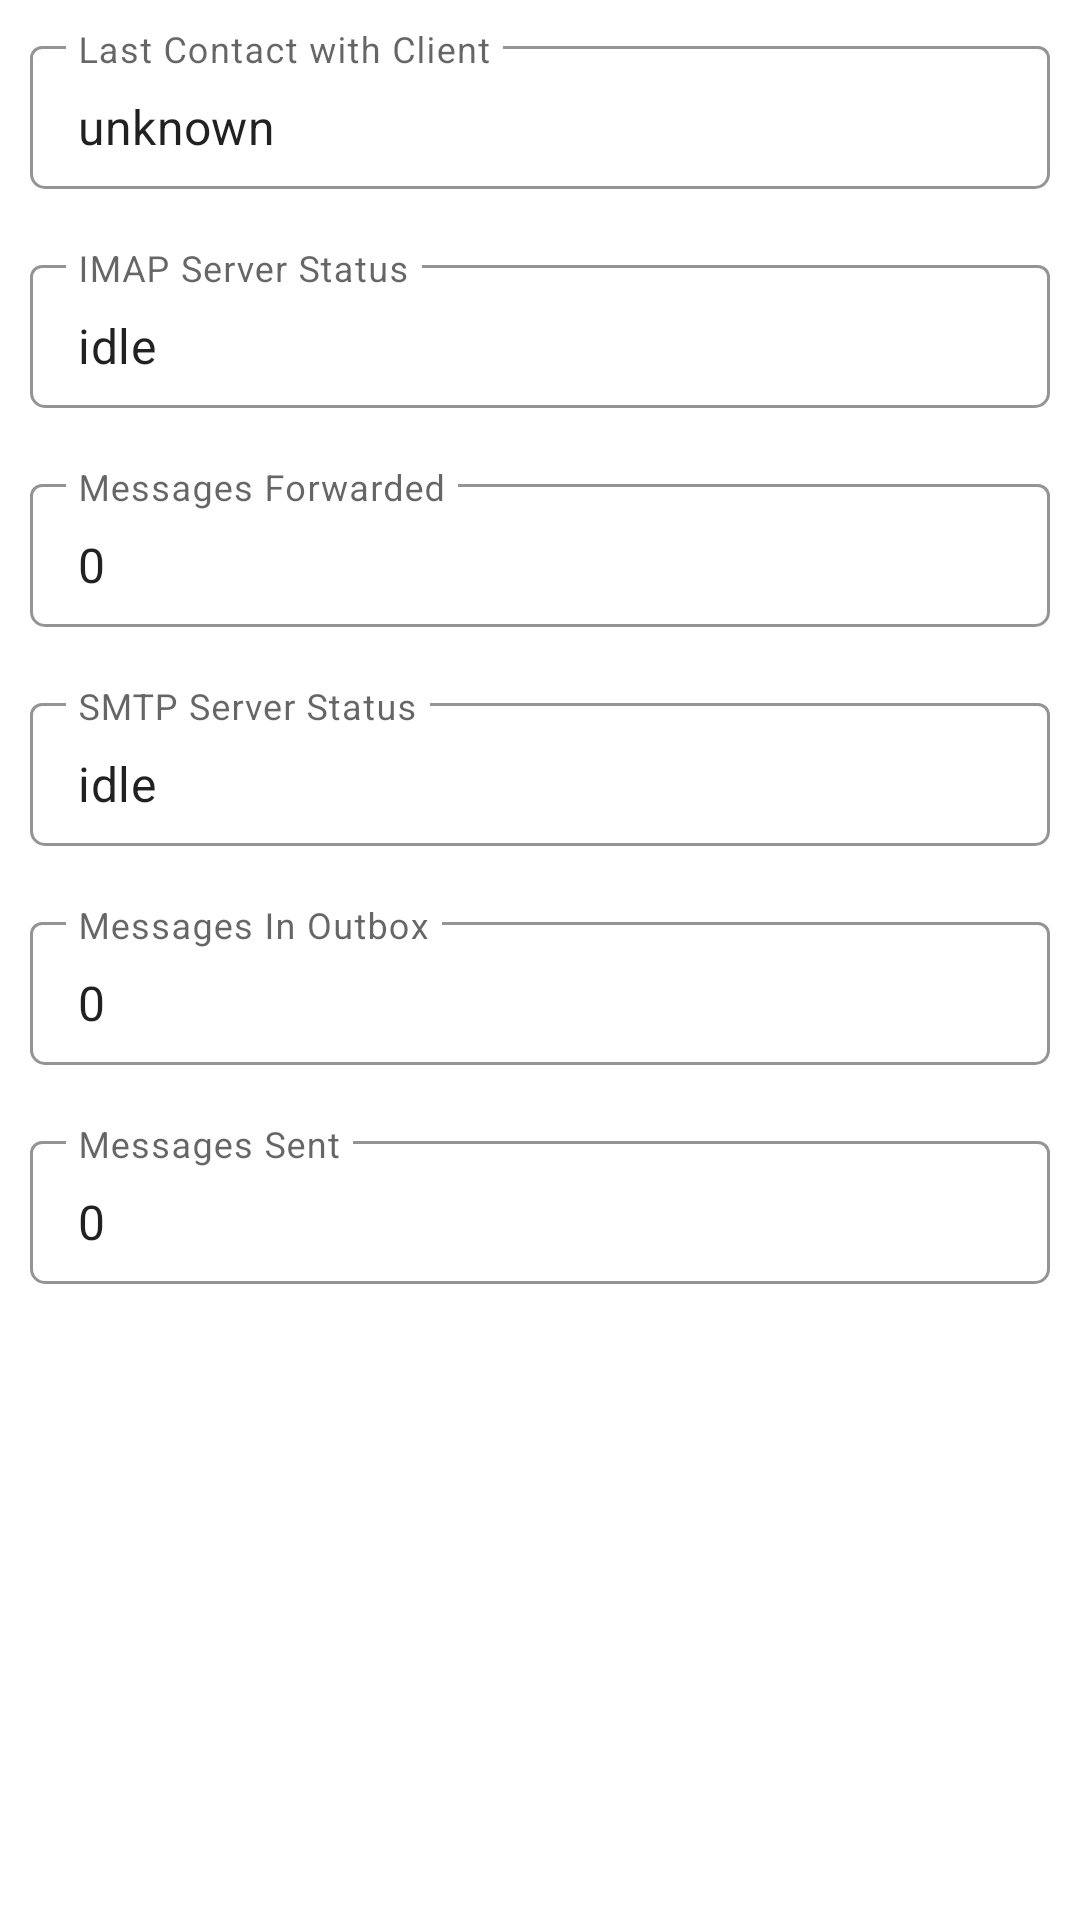

Layout XML and referenced resources for this Android screen:
<!-- AndroidManifest.xml: application theme Theme.Meshmail -->
<!-- res/layout/relay_status.xml -->
<?xml version="1.0" encoding="utf-8"?>
<LinearLayout xmlns:android="http://schemas.android.com/apk/res/android"
    xmlns:app="http://schemas.android.com/apk/res-auto"
    android:layout_width="match_parent"
    android:layout_height="match_parent"
    android:orientation="vertical">

    <com.google.android.material.textfield.TextInputLayout
        android:layout_width="match_parent"
        android:layout_height="wrap_content"
        android:focusable="false"
        android:hint="Last Contact with Client"
        app:hintEnabled="true"
        android:padding="10dp"
        app:boxBackgroundColor="@color/white"
        app:boxBackgroundMode="outline"
        app:boxCornerRadiusBottomEnd="5dp"
        app:boxCornerRadiusBottomStart="5dp">

        <com.google.android.material.textfield.TextInputEditText
            android:id="@+id/last_client_contact"
            android:layout_width="match_parent"
            android:layout_height="wrap_content"
            android:editable="false"
            android:focusable="false"
            android:paddingTop="16dp"
            android:text="unknown" />

    </com.google.android.material.textfield.TextInputLayout>

    <com.google.android.material.textfield.TextInputLayout
        android:layout_width="match_parent"
        android:layout_height="wrap_content"
        android:focusable="false"
        android:hint="IMAP Server Status"
        android:padding="10dp"
        app:boxBackgroundColor="@color/white"
        app:boxBackgroundMode="outline"
        app:boxCornerRadiusBottomEnd="5dp"
        app:boxCornerRadiusBottomStart="5dp"
        app:hintEnabled="true">

        <com.google.android.material.textfield.TextInputEditText
            android:id="@+id/imap_server_status"
            android:layout_width="match_parent"
            android:layout_height="wrap_content"
            android:defaultFocusHighlightEnabled="false"
            android:editable="false"
            android:focusable="false"
            android:paddingTop="16dp"
            android:text="idle" />

    </com.google.android.material.textfield.TextInputLayout>

    <com.google.android.material.textfield.TextInputLayout
        android:layout_width="match_parent"
        android:layout_height="wrap_content"
        android:focusable="false"
        android:hint="Messages Forwarded"
        android:padding="10dp"
        app:boxBackgroundColor="@color/white"
        app:boxBackgroundMode="outline"
        app:boxCornerRadiusBottomEnd="5dp"
        app:boxCornerRadiusBottomStart="5dp"
        app:hintEnabled="true">

        <com.google.android.material.textfield.TextInputEditText
            android:id="@+id/messages_forwarded"
            android:layout_width="match_parent"
            android:layout_height="wrap_content"
            android:editable="false"
            android:focusable="false"
            android:paddingTop="16dp"
            android:text="0"
            android:textIsSelectable="false" />

    </com.google.android.material.textfield.TextInputLayout>

    <com.google.android.material.textfield.TextInputLayout
        android:layout_width="match_parent"
        android:layout_height="wrap_content"
        android:focusable="false"
        android:hint="SMTP Server Status"
        android:padding="10dp"

        app:boxBackgroundColor="@color/white"
        app:boxBackgroundMode="outline"
        app:boxCornerRadiusBottomEnd="5dp"
        app:boxCornerRadiusBottomStart="5dp"
        app:hintEnabled="true">

        <com.google.android.material.textfield.TextInputEditText
            android:id="@+id/smtp_server_status"
            android:layout_width="match_parent"
            android:layout_height="wrap_content"
            android:defaultFocusHighlightEnabled="false"
            android:editable="false"
            android:focusable="false"
            android:paddingTop="16dp"
            android:text="idle" />

    </com.google.android.material.textfield.TextInputLayout>

    <com.google.android.material.textfield.TextInputLayout
        android:layout_width="match_parent"
        android:layout_height="wrap_content"
        android:focusable="false"
        android:hint="Messages In Outbox"
        android:padding="10dp"
        app:boxBackgroundColor="@color/white"
        app:boxBackgroundMode="outline"
        app:boxCornerRadiusBottomEnd="5dp"
        app:boxCornerRadiusBottomStart="5dp"
        app:hintEnabled="true">

        <com.google.android.material.textfield.TextInputEditText
            android:id="@+id/smtp_queue_size"
            android:layout_width="match_parent"
            android:layout_height="wrap_content"
            android:editable="false"
            android:focusable="false"
            android:paddingTop="16dp"
            android:text="0" />

    </com.google.android.material.textfield.TextInputLayout>

    <com.google.android.material.textfield.TextInputLayout
        android:layout_width="match_parent"
        android:layout_height="wrap_content"
        android:focusable="false"
        android:hint="Messages Sent"
        android:padding="10dp"
        app:boxBackgroundColor="@color/white"
        app:boxBackgroundMode="outline"
        app:boxCornerRadiusBottomEnd="5dp"
        app:boxCornerRadiusBottomStart="5dp"
        app:hintEnabled="true">

        <com.google.android.material.textfield.TextInputEditText
            android:id="@+id/smtp_messages_sent"
            android:layout_width="match_parent"
            android:layout_height="wrap_content"
            android:editable="false"
            android:focusable="false"
            android:paddingTop="16dp"
            android:text="0" />

    </com.google.android.material.textfield.TextInputLayout>





</LinearLayout>
<!-- resources referenced by this layout -->
<resources>
  <color name="white">#FFFFFFFF</color>
  <style name="Theme.Meshmail" parent="Theme.MaterialComponents.Light.DarkActionBar">
          
          <item name="colorPrimary">@color/purple_500</item>
          <item name="colorPrimaryVariant">@color/purple_700</item>
          <item name="colorOnPrimary">@color/white</item>
          
          <item name="colorSecondary">@color/teal_200</item>
          <item name="colorSecondaryVariant">@color/teal_700</item>
          <item name="colorOnSecondary">@color/black</item>
          
          <item name="android:statusBarColor">?attr/colorPrimaryVariant</item>
          
      </style>
  <color name="purple_500">#2196f3</color>
  <color name="purple_700">#1976d2</color>
  <color name="teal_200">#FFC107</color>
  <color name="teal_700">#FF018786</color>
  <color name="black">#FF000000</color>
</resources>
